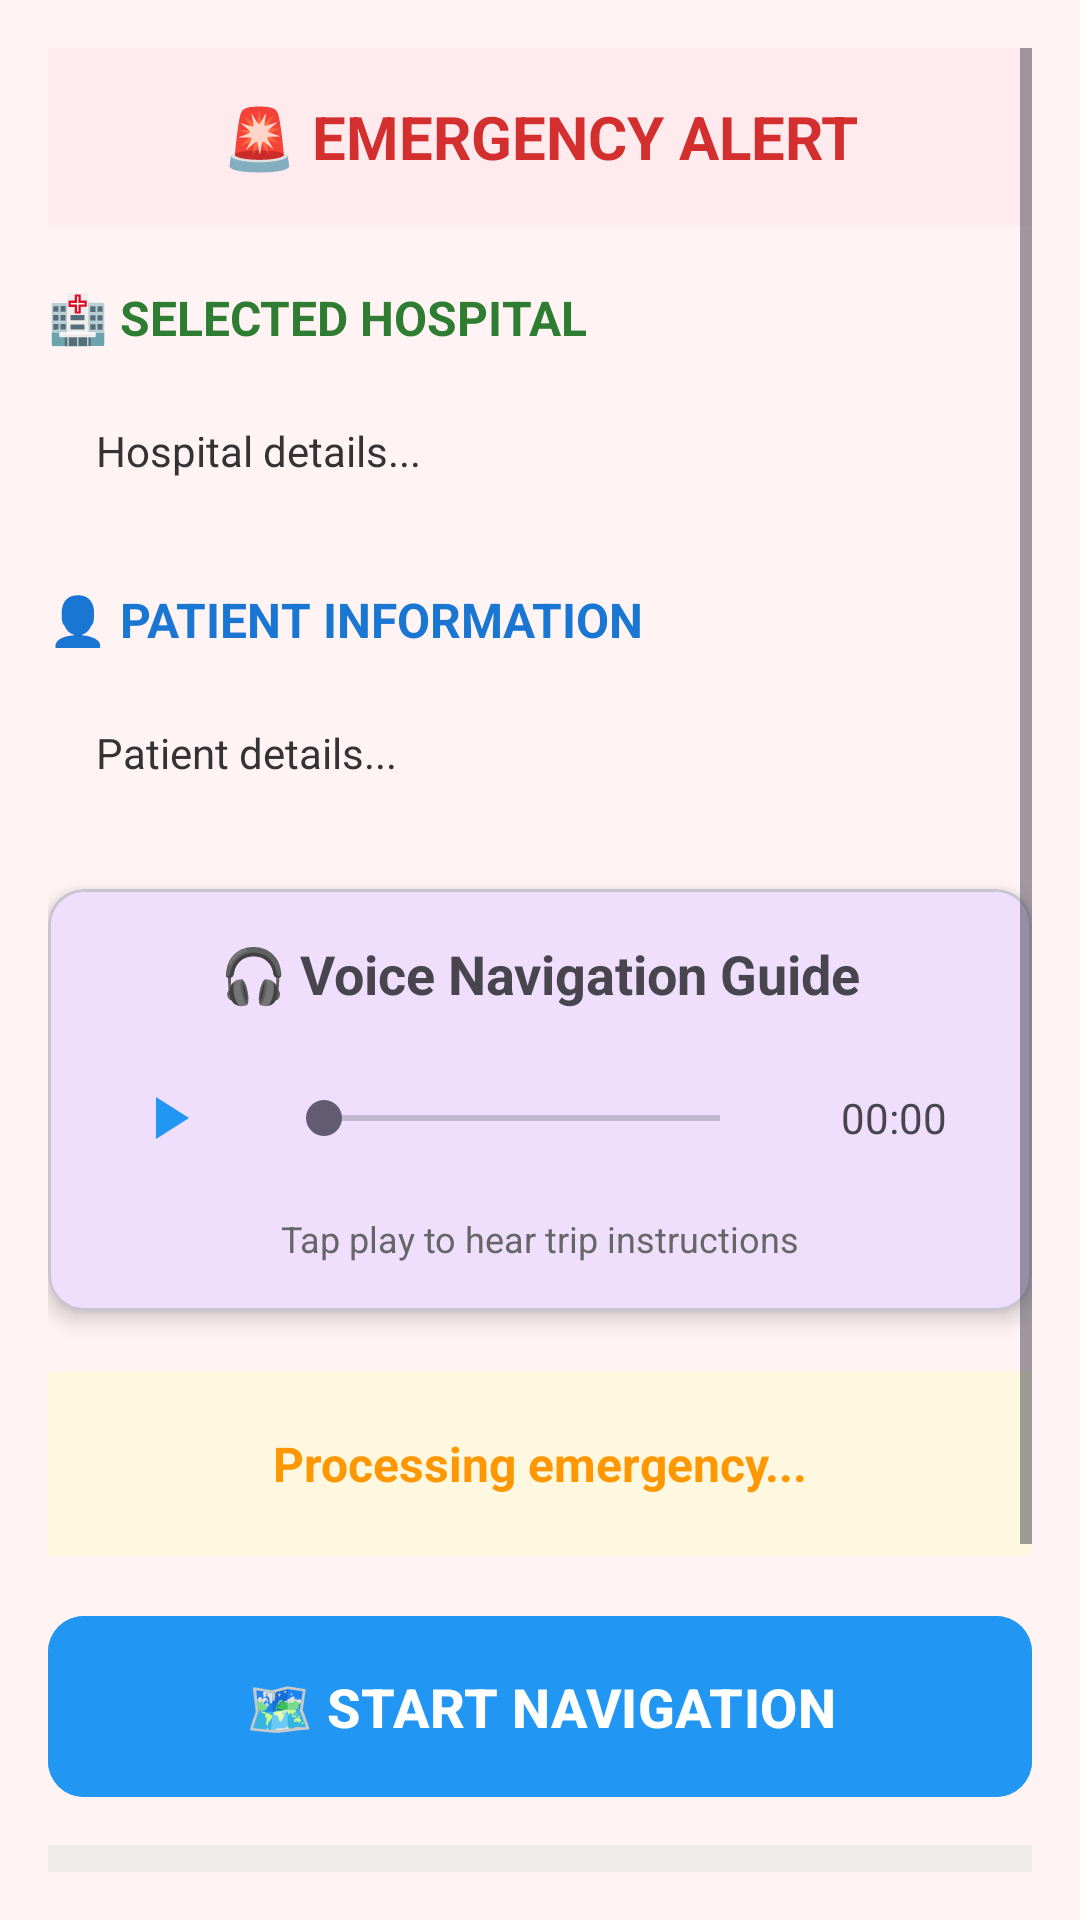

The Android layout XML behind this screen, and the referenced resources:
<!-- AndroidManifest.xml: application theme Theme.Project2 -->
<!-- res/layout/fragment_emergency.xml -->
<?xml version="1.0" encoding="utf-8"?>
<ScrollView xmlns:android="http://schemas.android.com/apk/res/android"
    xmlns:app="http://schemas.android.com/apk/res-auto"
    android:layout_width="match_parent"
    android:layout_height="match_parent"
    android:padding="16dp"
    android:background="#FFF3F3">

    <LinearLayout
        android:layout_width="match_parent"
        android:layout_height="wrap_content"
        android:orientation="vertical">

        
        <TextView
            android:id="@+id/tvEmergencyInfo"
            android:layout_width="match_parent"
            android:layout_height="wrap_content"
            android:text="🚨 EMERGENCY ALERT"
            android:textSize="20sp"
            android:textStyle="bold"
            android:textColor="#D32F2F"
            android:gravity="center"
            android:padding="16dp"
            android:background="#FFEBEE"
            android:layout_marginBottom="20dp" />

        
        <TextView
            android:layout_width="match_parent"
            android:layout_height="wrap_content"
            android:text="🏥 SELECTED HOSPITAL"
            android:textSize="16sp"
            android:textStyle="bold"
            android:textColor="#2E7D32"
            android:layout_marginBottom="8dp" />

        <TextView
            android:id="@+id/tvHospitalDetails"
            android:layout_width="match_parent"
            android:layout_height="wrap_content"
            android:text="Hospital details..."
            android:textSize="14sp"
            android:textColor="#333333"
            android:padding="16dp"
            android:background="@drawable/card_background"
            android:layout_marginBottom="20dp" />

        
        <TextView
            android:layout_width="match_parent"
            android:layout_height="wrap_content"
            android:text="👤 PATIENT INFORMATION"
            android:textSize="16sp"
            android:textStyle="bold"
            android:textColor="#1976D2"
            android:layout_marginBottom="8dp" />

        <TextView
            android:id="@+id/tvPatientDetails"
            android:layout_width="match_parent"
            android:layout_height="wrap_content"
            android:text="Patient details..."
            android:textSize="14sp"
            android:textColor="#333333"
            android:padding="16dp"
            android:background="@drawable/card_background"
            android:layout_marginBottom="20dp" />

        
        <com.google.android.material.card.MaterialCardView
            android:layout_width="match_parent"
            android:layout_height="wrap_content"
            android:layout_marginBottom="20dp"
            app:cardElevation="4dp"
            app:cardCornerRadius="12dp">

            <LinearLayout
                android:layout_width="match_parent"
                android:layout_height="wrap_content"
                android:orientation="vertical"
                android:padding="16dp">

                
                <TextView
                    android:layout_width="match_parent"
                    android:layout_height="wrap_content"
                    android:text="🎧 Voice Navigation Guide"
                    android:textSize="18sp"
                    android:textStyle="bold"
                    android:gravity="center"
                    android:layout_marginBottom="12dp" />

                
                <LinearLayout
                    android:layout_width="match_parent"
                    android:layout_height="wrap_content"
                    android:orientation="horizontal"
                    android:gravity="center_vertical">

                    
                    <ImageButton
                        android:id="@+id/btnPlayPause"
                        android:layout_width="48dp"
                        android:layout_height="48dp"
                        android:src="@drawable/ic_play"
                        android:background="?selectableItemBackgroundBorderless"
                        android:layout_marginEnd="12dp" />

                    
                    <SeekBar
                        android:id="@+id/seekBarAudio"
                        android:layout_width="0dp"
                        android:layout_height="wrap_content"
                        android:layout_weight="1"
                        android:layout_marginEnd="12dp" />

                    
                    <TextView
                        android:id="@+id/tvTimer"
                        android:layout_width="60dp"
                        android:layout_height="wrap_content"
                        android:text="00:00"
                        android:textSize="14sp"
                        android:gravity="center" />

                </LinearLayout>

                
                <TextView
                    android:id="@+id/tvPlaybackStatus"
                    android:layout_width="match_parent"
                    android:layout_height="wrap_content"
                    android:text="Tap play to hear trip instructions"
                    android:textSize="12sp"
                    android:gravity="center"
                    android:layout_marginTop="8dp"
                    android:textColor="#666" />

            </LinearLayout>
        </com.google.android.material.card.MaterialCardView>

        
        <TextView
            android:id="@+id/tvActionStatus"
            android:layout_width="match_parent"
            android:layout_height="wrap_content"
            android:text="Processing emergency..."
            android:textSize="16sp"
            android:textStyle="bold"
            android:textColor="#FF9800"
            android:gravity="center"
            android:padding="20dp"
            android:background="#FFF8E1"
            android:layout_marginBottom="16dp" />

        
        <com.google.android.material.button.MaterialButton
            android:id="@+id/btnStartNavigation"
            android:layout_width="match_parent"
            android:layout_height="wrap_content"
            android:text="🗺️ START NAVIGATION"
            android:textSize="18sp"
            android:textStyle="bold"
            android:textColor="#FFFFFF"
            android:backgroundTint="#2196F3"
            app:cornerRadius="12dp"
            android:elevation="8dp"
            android:padding="18dp"
            android:layout_marginBottom="12dp"
            style="@style/Widget.Material3.Button" />

        
        <com.google.android.material.button.MaterialButton
            android:id="@+id/btnCompleteTrip"
            android:layout_width="match_parent"
            android:layout_height="wrap_content"
            android:text="✅ COMPLETE TRIP"
            android:textSize="18sp"
            android:textStyle="bold"
            android:textColor="#FFFFFF"
            android:backgroundTint="#4CAF50"
            app:cornerRadius="12dp"
            android:elevation="8dp"
            android:padding="18dp"
            android:layout_marginBottom="20dp"
            android:visibility="gone"
            style="@style/Widget.Material3.Button" />

        
        <TextView
            android:layout_width="match_parent"
            android:layout_height="wrap_content"
            android:text="📋 TRIP PROTOCOL:\n\n1. Click 'Start Navigation' to view route\n2. Check the route in Google Maps\n3. Press BACK button to return\n4. Click 'Complete Trip' to finish\n5. Trip automatically saved to history\n\n📍 SMART ALERT SYSTEM:\n• Hospital alerted at 500m distance\n• Medical team prepares in advance\n• Smooth patient handover"
            android:textSize="14sp"
            android:textColor="#5D4037"
            android:padding="16dp"
            android:background="#EFEBE9" />

    </LinearLayout>
</ScrollView>
<!-- resources referenced by this layout -->
<resources>
  <!-- drawable ic_play (drawable) -->
  <vector xmlns:android="http://schemas.android.com/apk/res/android"
      android:width="24dp"
      android:height="24dp"
      android:viewportWidth="24"
      android:viewportHeight="24">
      <path
          android:fillColor="#2196F3"
          android:pathData="M8,5v14l11,-7z"/>
  </vector>
  <style name="Theme.Project2" parent="Base.Theme.Project2" />
  <style name="Base.Theme.Project2" parent="Theme.Material3.DayNight.NoActionBar">
          
          <item name="colorPrimary">@color/purple_500</item>
          <item name="colorPrimaryVariant">@color/purple_700</item>
          <item name="colorOnPrimary">@color/white</item>
      </style>
  <color name="purple_500">#6200EE</color>
  <color name="purple_700">#3700B3</color>
  <color name="white">#FFFFFF</color>
</resources>
